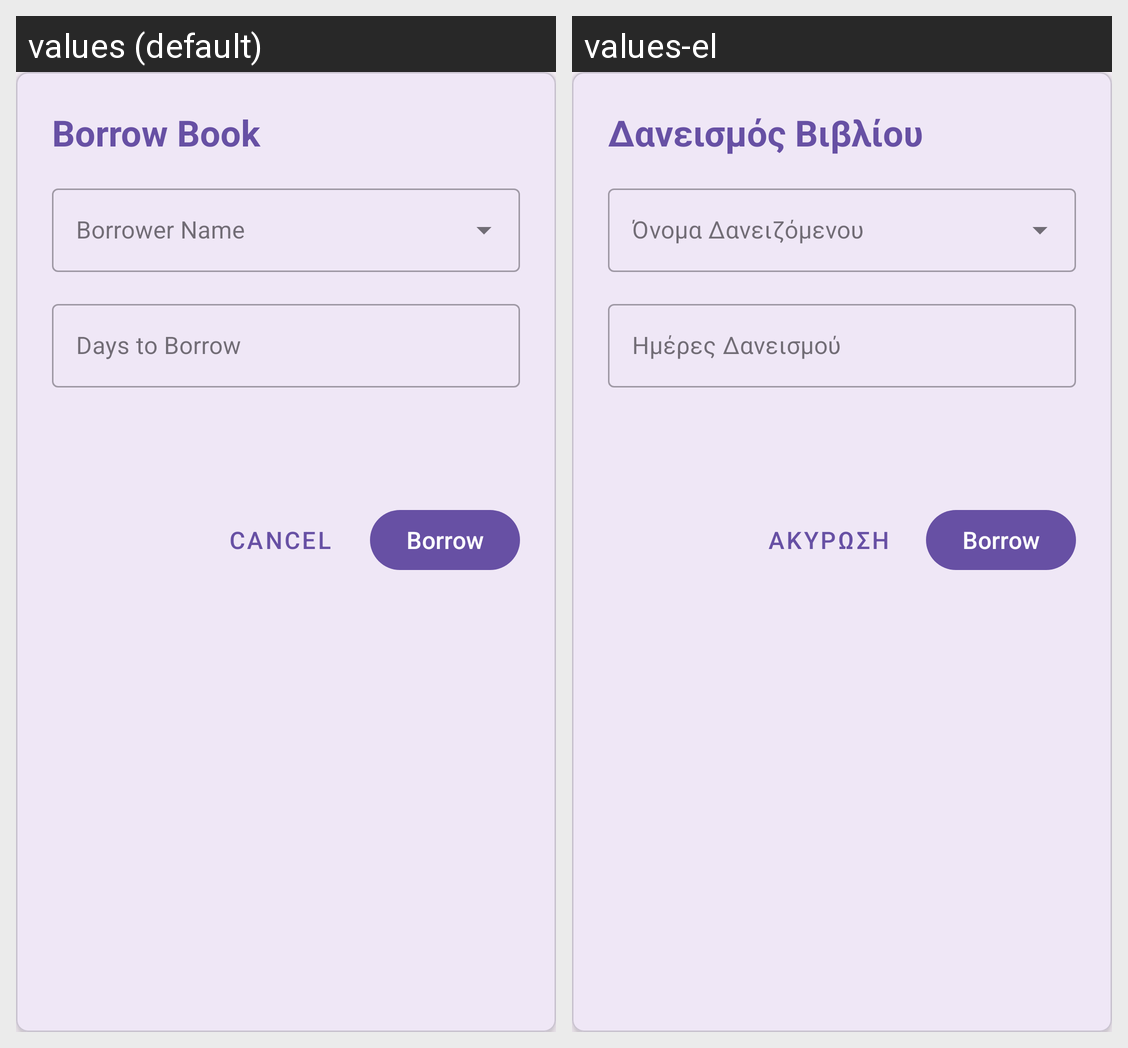

Here is an Android app screen in its default locale and in the app's own translations. Write out the translated-string differences for the strings that appear on this screen.
Android screen res/layout/dialog_borrow_book.xml rendered under 2 locales, left to right: values (default), values-el. Device: Nexus 5 (rendered at 1080×1920; each locale shown at half size, 540×960, under a caption strip naming it); theme Theme.LibraryApp.
Strings drawn on this screen, with the default value and each locale's value (text and hints the layout hard-codes, and strings that could not be matched under every locale, appear in the picture but are not listed):

borrow_book
  values: Borrow Book
  values-el: Δανεισμός Βιβλίου

days_to_borrow
  values: Days to Borrow
  values-el: Ημέρες Δανεισμού

cancel
  values: Cancel
  values-el: Ακύρωση

borrow_book_action
  values: Borrow
  values-el: Borrow  [not translated; the default value is used]
